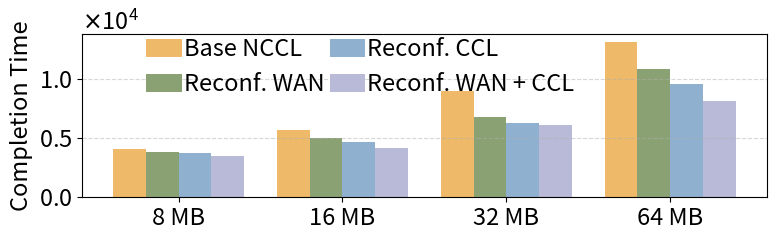

The matplotlib source for this figure:
import numpy as np
import matplotlib.pyplot as plt
import matplotlib.ticker as ticker

# 分组标签和策略名称
labels = ['8 MB', '16 MB', '32 MB', '64 MB']
strategies = ['Base NCCL', 'Reconf. WAN', 'Reconf. CCL', 'Reconf. WAN + CCL']

# 示例数据：4组，每组4个策略值
data = np.array([
    [4088.95, 3796.38, 3742.62, 3485.77],
    [5635.43, 4972.52, 4638.05, 4164.66],
    [8966.43, 6733.97, 6276.01, 6093.13],
    [13092.11, 10858.57, 9554.54, 8119.77],
])
data = data.T  # 转置以适应绘图逻辑

# 人民币配色
colors = ['#EEB969', '#8AA173', '#8FB1CF', '#B9BAD7']

# 坐标计算
x = np.arange(len(labels))
bar_width = 0.2
offsets = np.linspace(-1.5, 1.5, len(strategies)) * bar_width

# 绘图
plt.figure(figsize=(8, 2.5))

for i in range(len(strategies)):
    plt.bar(x + offsets[i], data[i], width=bar_width, color=colors[i], label=strategies[i])

# 设置字体大小
font_size = 17
plt.xticks(x, labels, fontsize=font_size)
plt.yticks(fontsize=font_size)
plt.ylabel('Completion Time', fontsize=font_size)

# 使用科学记数法显示纵轴
ax = plt.gca()
ax.yaxis.set_major_formatter(ticker.ScalarFormatter(useMathText=True))
ax.ticklabel_format(style='sci', axis='y', scilimits=(0, 0))
ax.yaxis.get_offset_text().set_fontsize(font_size)  # 设置 ×10^x 的字体大小

# 设置图例
plt.legend(
    frameon=False,
    fontsize=font_size,
    ncol=2,
    columnspacing=0.2,
    handletextpad=0.1,
    handlelength=1.5,
    handleheight=0.8,
    bbox_to_anchor=(0.75, 0.49)
)

plt.grid(axis='y', linestyle='--', alpha=0.5)
plt.tight_layout()
plt.show()